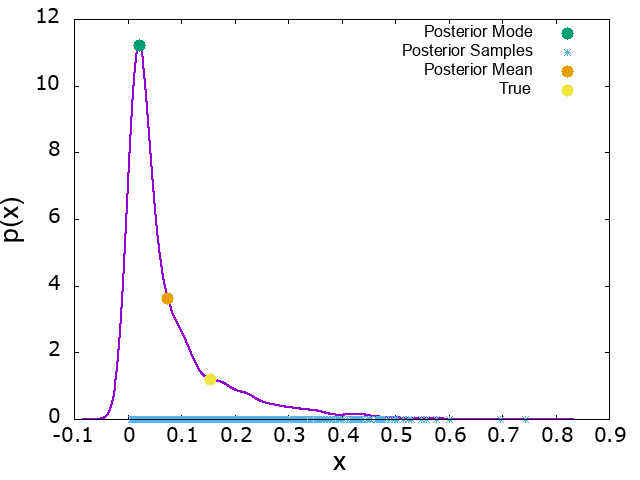

Source data for this figure (header and first rows):
x, p_x, mode_x, mode_p_x, mean_x, mean_p_x, true_x, true_p_x
-0.08395, 2.94101e-06, 0.02162, 11.23, 0.07472, 3.632, 0.1537, 1.205
-0.08303, 3.89245e-06
-0.08211, 5.13769e-06
-0.0812, 6.76287e-06
-0.08028, 8.87795e-06
-0.07936, 1.16229e-05
-0.07844, 1.51752e-05
-0.07752, 1.97595e-05
-0.07661, 2.56588e-05
-0.07569, 3.32291e-05
-0.07477, 4.29163e-05
-0.07385, 5.52774e-05
-0.07293, 7.1006e-05
-0.07202, 9.0963e-05
-0.0711, 0.0001162
-0.07018, 0.0001481
-0.06926, 0.0001882
-0.06834, 0.0002384
-0.06743, 0.0003014
-0.06651, 0.0003798
-0.06559, 0.0004775
-0.06467, 0.0005986
-0.06375, 0.0007483
-0.06284, 0.0009331
-0.06192, 0.00116
-0.061, 0.001439
-0.06008, 0.00178
-0.05916, 0.002196
-0.05825, 0.002701
-0.05733, 0.003314
-0.05641, 0.004055
-0.05549, 0.004948
-0.05457, 0.006023
-0.05366, 0.00731
-0.05274, 0.00885
-0.05182, 0.01068
-0.0509, 0.01287
-0.04998, 0.01545
-0.04907, 0.01851
-0.04815, 0.02211
-0.04723, 0.02634
-0.04631, 0.03129
-0.04539, 0.03708
-0.04447, 0.04383
-0.04356, 0.05167
-0.04264, 0.06075
-0.04172, 0.07123
-0.0408, 0.0833
-0.03988, 0.09717
-0.03897, 0.113
-0.03805, 0.1312
-0.03713, 0.1518
-0.03621, 0.1752
-0.03529, 0.2017
-0.03438, 0.2316
-0.03346, 0.2653
-0.03254, 0.303
-0.03162, 0.3452
-0.0307, 0.3923
-0.02979, 0.4447
... 940 more rows
